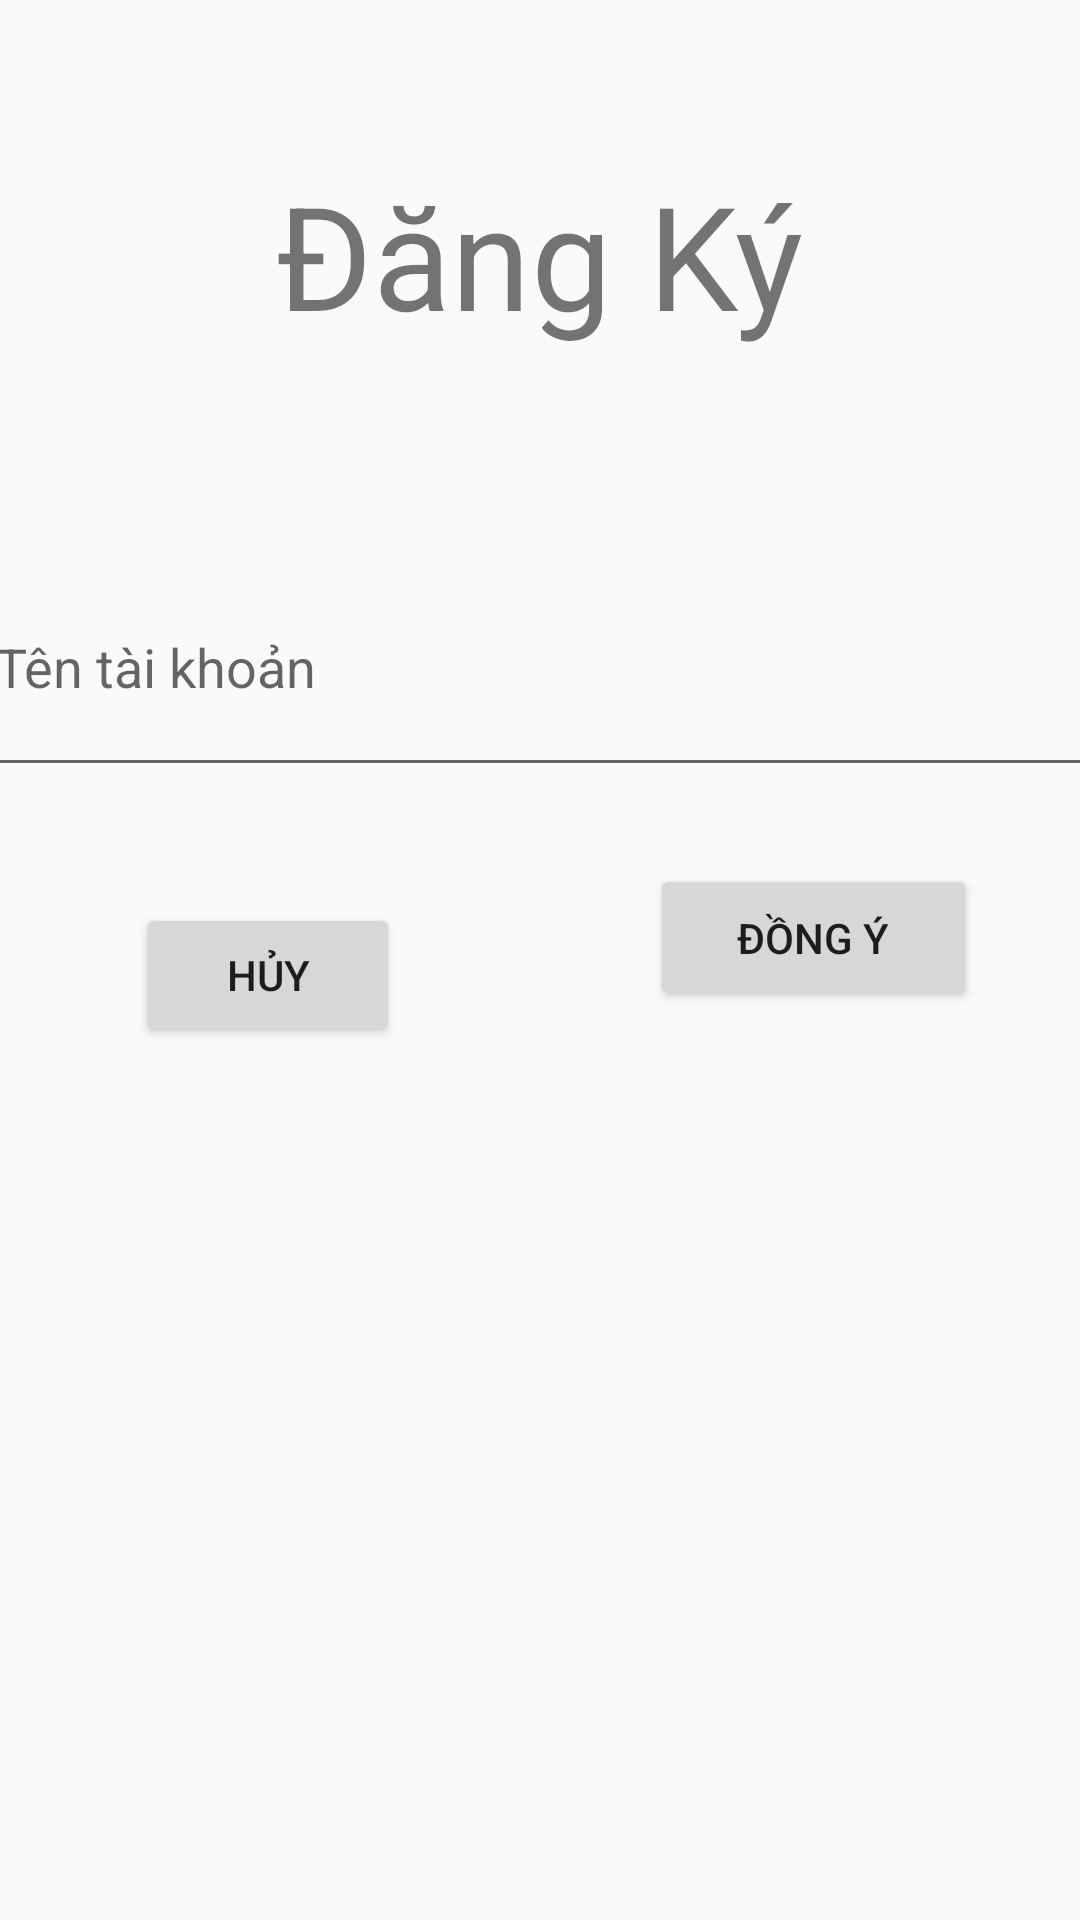

Reconstruct the res/layout file that produces this screen, plus the resources it refers to.
<!-- AndroidManifest.xml: application theme Theme.LeVanHieu_2050531200143 -->
<!-- res/layout/customdialog.xml -->
<?xml version="1.0" encoding="utf-8"?>
<androidx.constraintlayout.widget.ConstraintLayout xmlns:android="http://schemas.android.com/apk/res/android"
    xmlns:app="http://schemas.android.com/apk/res-auto"
    xmlns:tools="http://schemas.android.com/tools"
    android:layout_width="match_parent"
    android:layout_height="match_parent"
    android:gravity="center">


    <TextView
        android:id="@+id/textView"
        android:layout_width="257dp"
        android:layout_height="83dp"
        android:gravity="center"
        android:text="Đăng Ký"
        android:textSize="48sp"
        app:layout_constraintBottom_toBottomOf="parent"
        app:layout_constraintEnd_toEndOf="parent"
        app:layout_constraintHorizontal_bias="0.497"
        app:layout_constraintStart_toStartOf="parent"
        app:layout_constraintTop_toTopOf="parent"
        app:layout_constraintVertical_bias="0.078" />

    <EditText
        android:id="@+id/edttk"
        android:layout_width="399dp"
        android:layout_height="83dp"
        android:ems="10"
        android:hint="Tên tài khoản"
        android:inputType="textPersonName"
        app:layout_constraintBottom_toBottomOf="parent"
        app:layout_constraintEnd_toEndOf="parent"
        app:layout_constraintHorizontal_bias="0.157"
        app:layout_constraintStart_toStartOf="parent"
        app:layout_constraintTop_toBottomOf="@+id/textView"
        app:layout_constraintVertical_bias="0.123" />

    <EditText
        android:id="@+id/edtmk"
        android:layout_width="401dp"
        android:layout_height="83dp"
        android:layout_marginTop="26dp"
        android:layout_marginBottom="396dp"
        android:ems="10"
        android:hint="Nhập mật khẩu"
        android:inputType="textPassword"
        app:layout_constraintBottom_toBottomOf="parent"
        app:layout_constraintEnd_toEndOf="parent"
        app:layout_constraintHorizontal_bias="0.0"
        app:layout_constraintStart_toStartOf="parent"
        app:layout_constraintTop_toBottomOf="@+id/edttk"
        app:layout_constraintVertical_bias="0.0" />

    <Button
        android:id="@+id/buttonhuy"
        android:layout_width="wrap_content"
        android:layout_height="wrap_content"
        android:text="Hủy"
        app:layout_constraintBottom_toBottomOf="parent"
        app:layout_constraintEnd_toEndOf="parent"
        app:layout_constraintHorizontal_bias="0.167"
        app:layout_constraintStart_toStartOf="parent"
        app:layout_constraintTop_toBottomOf="@+id/edtmk"
        app:layout_constraintVertical_bias="0.247" />

    <Button
        android:id="@+id/buttondongy"
        android:layout_width="109dp"
        android:layout_height="49dp"
        android:text="Đồng ý"
        app:layout_constraintBottom_toBottomOf="parent"
        app:layout_constraintEnd_toEndOf="parent"
        app:layout_constraintHorizontal_bias="0.708"
        app:layout_constraintStart_toEndOf="@+id/buttonhuy"
        app:layout_constraintTop_toBottomOf="@+id/edtmk"
        app:layout_constraintVertical_bias="0.214" />

</androidx.constraintlayout.widget.ConstraintLayout>
<!-- resources referenced by this layout -->
<resources>
  <style name="Theme.LeVanHieu_2050531200143" parent="Theme.AppCompat.Light.NoActionBar">
          
          <item name="colorPrimary">#0055FF</item>
          <item name="colorPrimaryVariant">@color/purple_700</item>
          <item name="colorOnPrimary">@color/white</item>
          
          <item name="colorSecondary">@color/teal_200</item>
          <item name="colorSecondaryVariant">@color/teal_700</item>
          <item name="colorOnSecondary">@color/black</item>
          
          <item name="android:statusBarColor" tools:targetApi="l">?attr/colorPrimaryVariant</item>
          
      </style>
  <color name="purple_700">#FF3700B3</color>
  <color name="white">#FFFFFFFF</color>
  <color name="teal_200">#FF03DAC5</color>
  <color name="teal_700">#FF018786</color>
  <color name="black">#FF000000</color>
</resources>
